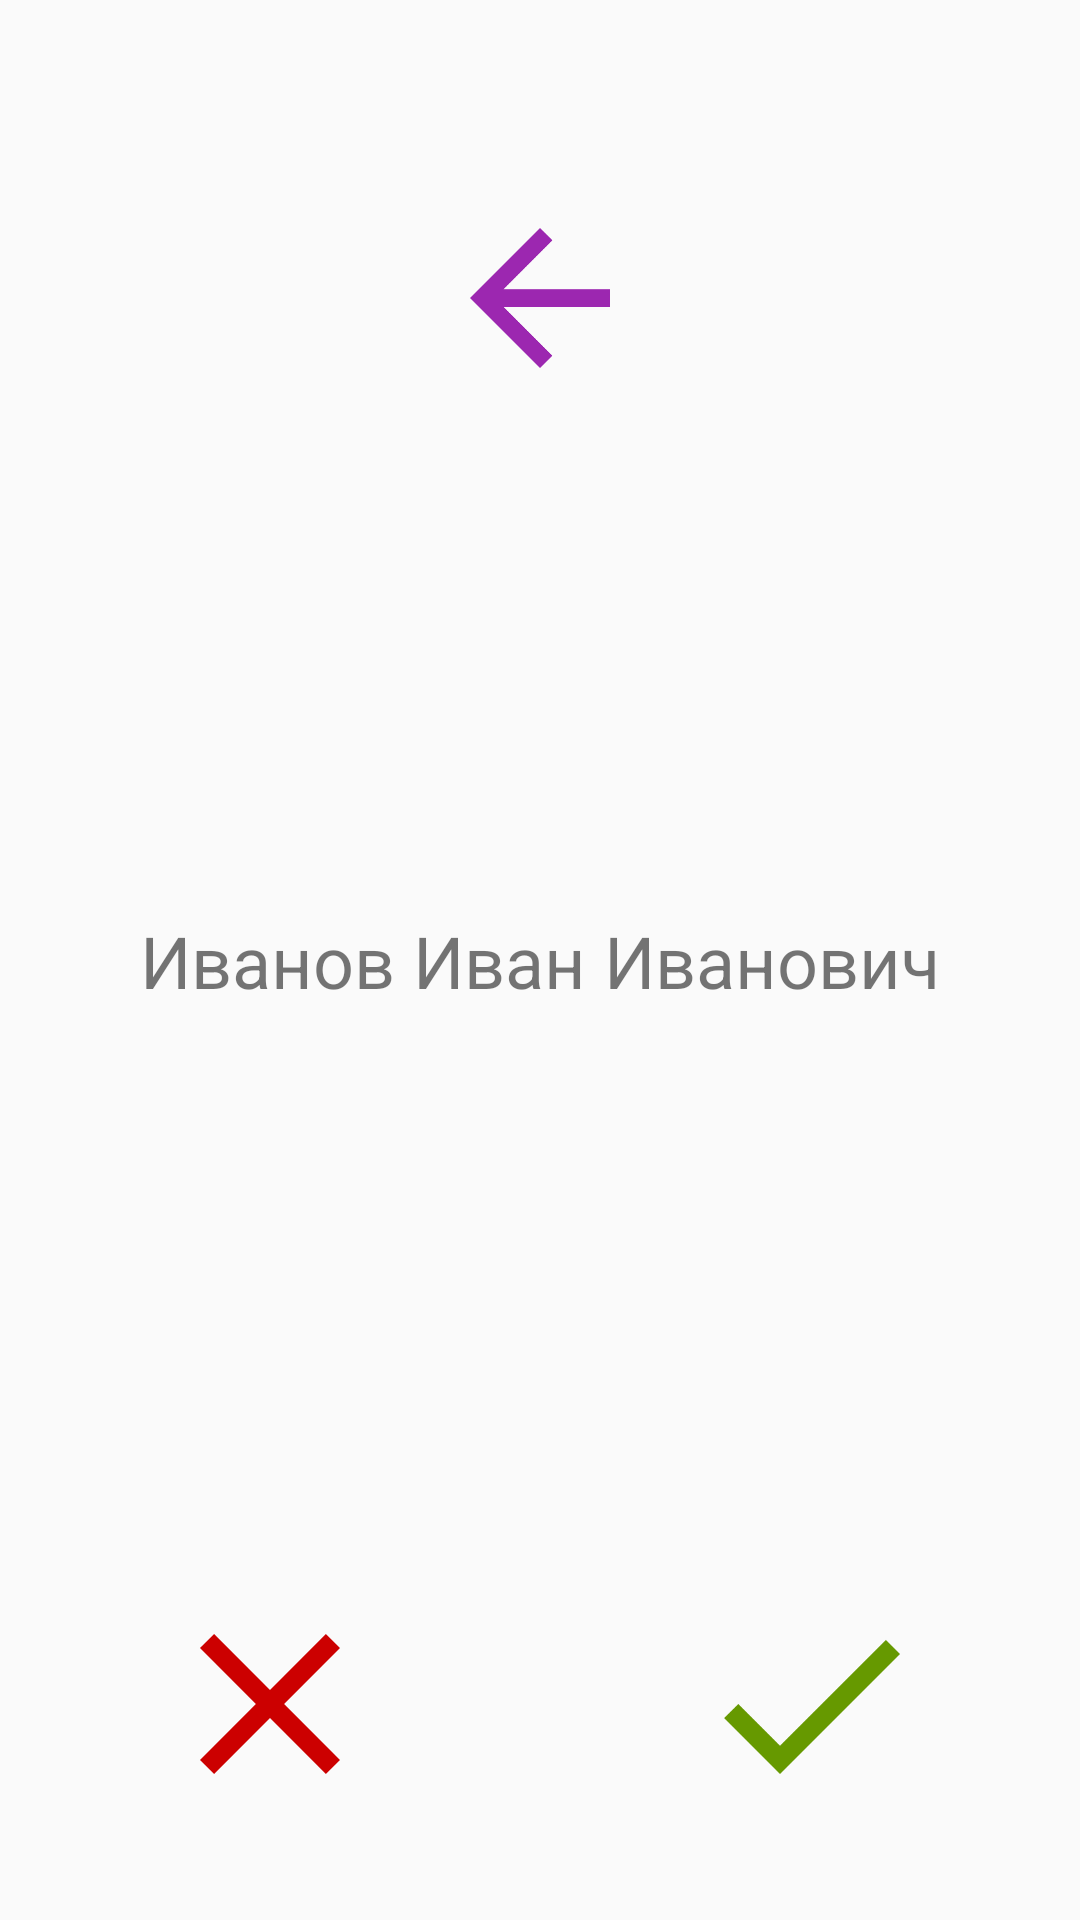

Here is an Android app screen rendered from its layout file. Give the layout XML and the strings, colors and styles it references.
<!-- AndroidManifest.xml: application theme Shift -->
<!-- res/layout/fragment_task.xml -->
<?xml version="1.0" encoding="utf-8"?>
<android.support.constraint.ConstraintLayout xmlns:android="http://schemas.android.com/apk/res/android"
    xmlns:app="http://schemas.android.com/apk/res-auto"
    xmlns:tools="http://schemas.android.com/tools"
    android:layout_width="match_parent"
    android:layout_height="match_parent"
    tools:context=".presentation.fragment.task.TaskFragment">

    

    <LinearLayout
        android:id="@+id/linearLayout2"
        android:layout_width="match_parent"
        android:layout_height="wrap_content"
        android:layout_marginBottom="32dp"
        android:orientation="horizontal"
        app:layout_constraintBottom_toBottomOf="parent"
        app:layout_constraintEnd_toEndOf="parent"
        app:layout_constraintStart_toStartOf="parent">

        <ImageView
            android:id="@+id/task_no"
            android:layout_width="match_parent"
            android:layout_height="80dp"
            android:layout_weight="1"
            android:src="@drawable/ic_no" />

        <ImageView
            android:id="@+id/task_yes"
            android:layout_width="match_parent"
            android:layout_height="80dp"
            android:layout_weight="1"
            android:src="@drawable/ic_yes" />
    </LinearLayout>

    <TextView
        android:id="@+id/task_fio"
        android:layout_width="0dp"
        android:layout_height="wrap_content"
        android:layout_marginStart="8dp"
        android:layout_marginTop="8dp"
        android:layout_marginEnd="8dp"
        android:layout_marginBottom="8dp"
        android:gravity="center"
        android:text="Иванов Иван Иванович"
        android:textSize="24sp"
        app:layout_constraintBottom_toBottomOf="parent"
        app:layout_constraintEnd_toEndOf="parent"
        app:layout_constraintStart_toStartOf="parent"
        app:layout_constraintTop_toTopOf="parent" />

    <ImageView
        android:id="@+id/task_back"
        android:layout_width="70dp"
        android:layout_height="wrap_content"
        android:layout_marginTop="16dp"
        android:layout_marginBottom="8dp"
        android:src="@drawable/ic_arrow_back_in_black"
        app:layout_constraintBottom_toTopOf="@+id/task_fio"
        app:layout_constraintEnd_toEndOf="parent"
        app:layout_constraintStart_toStartOf="parent"
        app:layout_constraintTop_toTopOf="parent"
        app:layout_constraintVertical_bias="0.23000002" />
</android.support.constraint.ConstraintLayout>
<!-- resources referenced by this layout -->
<resources>
  <!-- drawable ic_arrow_back_in_black (drawable) -->
  <vector android:height="70dp"
      android:viewportHeight="24.0" android:viewportWidth="24.0"
      android:width="70dp" xmlns:android="http://schemas.android.com/apk/res/android">
      <path android:fillColor="@color/primary" android:pathData="M20,11H7.83l5.59,-5.59L12,4l-8,8 8,8 1.41,-1.41L7.83,13H20v-2z"/>
  </vector>
  <!-- drawable ic_no (drawable) -->
  <vector android:height="50dp" android:viewportHeight="24.0"
      android:viewportWidth="24.0" android:width="50dp" xmlns:android="http://schemas.android.com/apk/res/android">
      <path android:fillColor="#FFCC0000" android:pathData="M19,6.41L17.59,5 12,10.59 6.41,5 5,6.41 10.59,12 5,17.59 6.41,19 12,13.41 17.59,19 19,17.59 13.41,12z"/>
  </vector>
  <!-- drawable ic_yes (drawable) -->
  <vector android:height="50dp" android:viewportHeight="24.0"
      android:viewportWidth="24.0" android:width="50dp" xmlns:android="http://schemas.android.com/apk/res/android">
      <path android:fillColor="@android:color/holo_green_dark" android:pathData="M9,16.17L4.83,12l-1.42,1.41L9,19 21,7l-1.41,-1.41z"/>
  </vector>
  <style name="Shift" parent="Theme.AppCompat.DayNight.NoActionBar">
  
          <item name="colorPrimary">@color/primary</item>
          <item name="colorPrimaryDark">@color/primary_dark</item>
          <item name="colorAccent">@color/accent</item>
          
      </style>
  <color name="primary">#9c27b0</color>
  <color name="primary_dark">#7b1fa2</color>
  <color name="accent">#ff4081</color>
</resources>
